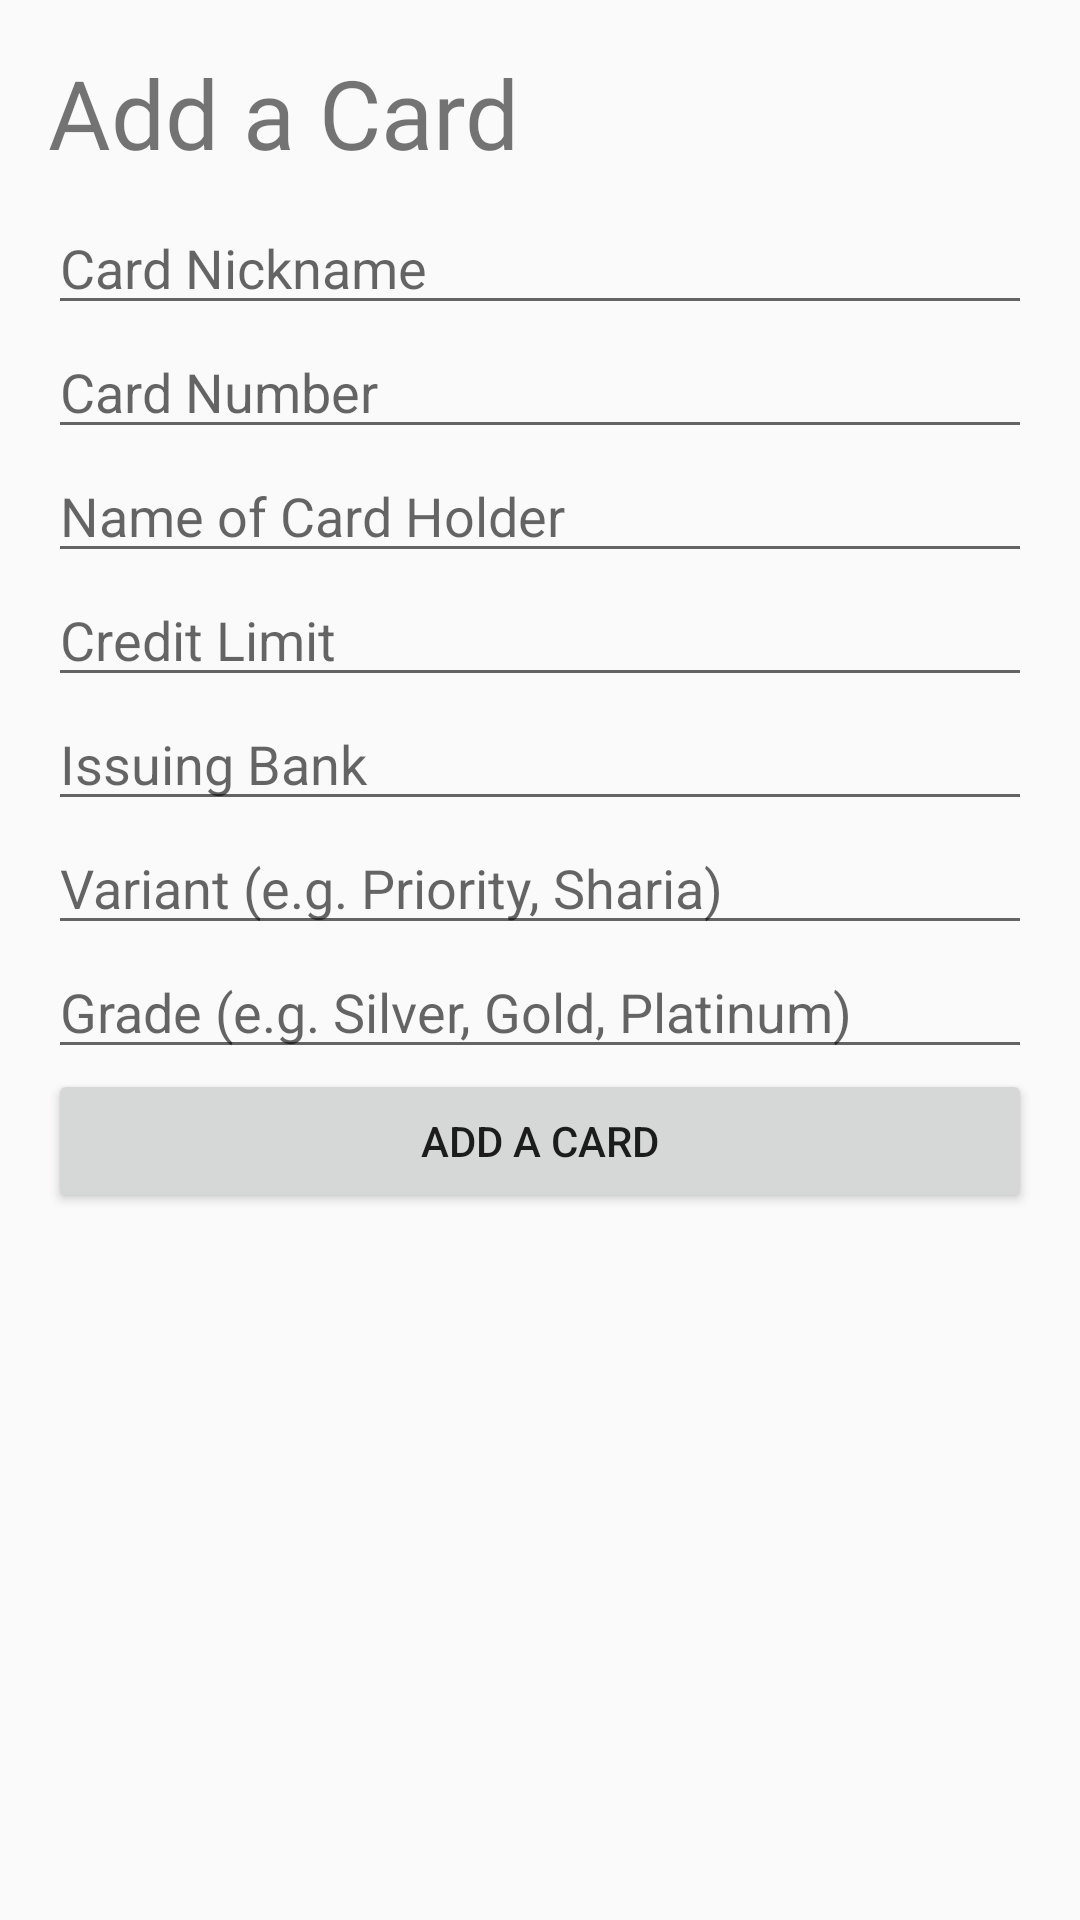

Layout XML and referenced resources for this Android screen:
<!-- AndroidManifest.xml: application theme AppTheme -->
<!-- res/layout/fragment_add_card.xml -->
<?xml version="1.0" encoding="utf-8"?>
<layout xmlns:android="http://schemas.android.com/apk/res/android"
    xmlns:tools="http://schemas.android.com/tools">

    <data>

        <variable
            name="viewModel"
            type="com.github.example.loanmanager.add_card.AddCardFragmentViewModel" />
    </data>

    <ScrollView
        android:layout_width="match_parent"
        android:layout_height="match_parent">

        <LinearLayout
            android:id="@+id/main_container"
            android:layout_width="match_parent"
            android:layout_height="match_parent"
            android:orientation="vertical"
            android:padding="@dimen/padding">

            <TextView
                style="@style/h1"
                android:layout_width="match_parent"
                android:layout_height="wrap_content"
                android:layout_marginTop="0dp"
                android:text="@string/add_a_card" />

            <EditText
                android:id="@+id/card_nickname"
                android:layout_width="match_parent"
                android:layout_height="wrap_content"
                android:hint="@string/card_nickname" />

            <EditText
                android:id="@+id/card_number"
                android:layout_width="match_parent"
                android:layout_height="wrap_content"
                android:hint="@string/card_number_no_colon" />

            <EditText
                android:id="@+id/cardholder_name"
                android:layout_width="match_parent"
                android:layout_height="wrap_content"
                android:hint="@string/card_holder" />

            <EditText
                android:id="@+id/credit_limit"
                android:layout_width="match_parent"
                android:layout_height="wrap_content"
                android:hint="@string/credit_limit"
                android:inputType="number" />

            <EditText
                android:id="@+id/issuing_bank"
                android:layout_width="match_parent"
                android:layout_height="wrap_content"
                android:hint="@string/issuing_bank" />

            <EditText
                android:id="@+id/variant"
                android:layout_width="match_parent"
                android:layout_height="wrap_content"
                android:hint="@string/variant_e_g_priority_sharia" />

            <EditText
                android:id="@+id/grade"
                android:layout_width="match_parent"
                android:layout_height="wrap_content"
                android:hint="@string/grade_e_g_silver_gold_platinum" />

            <Button
                android:id="@+id/add_card_button"
                android:layout_width="match_parent"
                android:layout_height="wrap_content"
                android:onClick="@{() -> viewModel.onAddButtonClicked(cardNickname, cardNumber, cardholderName, creditLimit, issuingBank, variant, grade)}"
                android:text="@string/add_a_card" />

        </LinearLayout>

    </ScrollView>

</layout>
<!-- resources referenced by this layout -->
<resources>
  <dimen name="padding">16dp</dimen>
  <string name="add_a_card">Add a Card</string>
  <string name="card_holder">Name of Card Holder</string>
  <string name="card_nickname">Card Nickname</string>
  <string name="card_number_no_colon">Card Number</string>
  <string name="credit_limit">Credit Limit</string>
  <string name="grade_e_g_silver_gold_platinum">Grade (e.g. Silver, Gold, Platinum)</string>
  <string name="issuing_bank">Issuing Bank</string>
  <string name="variant_e_g_priority_sharia">Variant (e.g. Priority, Sharia)</string>
  <style name="h1">
          <item name="android:fontFamily">@font/roboto</item>
          <item name="android:textSize">@dimen/h1</item>
          <item name="android:layout_marginBottom">@dimen/h1_marginBottom</item>
          <item name="android:layout_marginTop">@dimen/h1_marginTop</item>
      </style>
  <style name="AppTheme" parent="Theme.AppCompat.Light.DarkActionBar">
          
          <item name="colorPrimary">@color/colorPrimary</item>
          <item name="colorPrimaryDark">@color/colorPrimaryDark</item>
          <item name="colorAccent">@color/colorAccent</item>
      </style>
  <dimen name="h1">32sp</dimen>
  <dimen name="h1_marginBottom">8dp</dimen>
  <dimen name="h1_marginTop">32dp</dimen>
  <!-- not gathered from this repository: default colours our renderer supplied (Android Studio template values) -->
  <color name="colorPrimary">#FF6200EE</color>
  <color name="colorPrimaryDark">#FF3700B3</color>
  <color name="colorAccent">#FF03DAC5</color>
</resources>
